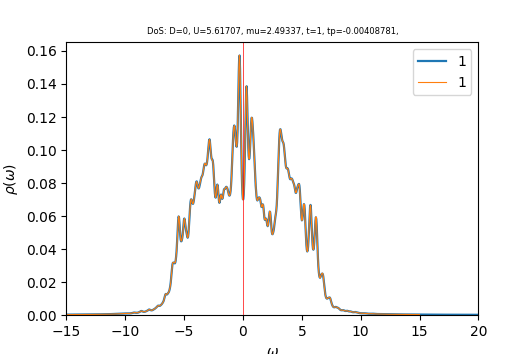

The file beside this chart, header and first rows:
w	up_1	down_1	cumul_up_1	cumul_down_1	
-15	0.0002434	0.0002664	0	0
-14.96	0.0002448	0.000268	8.57675e-06	9.38981e-06
-14.93	0.0002462	0.0002696	1.72019e-05	1.88367e-05
-14.89	0.0002476	0.0002712	2.5876e-05	2.83392e-05
-14.86	0.000249	0.0002728	3.45999e-05	3.78959e-05
-14.82	0.0002504	0.0002743	4.33744e-05	4.75066e-05
-14.79	0.0002519	0.0002759	5.22e-05	5.7172e-05
-14.75	0.0002534	0.0002775	6.10772e-05	6.68936e-05
-14.72	0.0002548	0.0002791	7.00058e-05	7.66729e-05
-14.68	0.0002563	0.0002808	7.89855e-05	8.65117e-05
-14.65	0.0002578	0.0002826	8.80159e-05	9.64114e-05
-14.61	0.0002592	0.0002843	9.70972e-05	0.0001064
-14.58	0.0002607	0.0002862	0.0001062	0.0001164
-14.54	0.0002622	0.000288	0.0001154	0.0001265
-14.51	0.0002637	0.0002898	0.0001247	0.0001366
-14.47	0.0002652	0.0002917	0.0001339	0.0001469
-14.44	0.0002667	0.0002937	0.0001433	0.0001572
-14.4	0.0002682	0.0002957	0.0001527	0.0001675
-14.37	0.0002698	0.0002978	0.0001621	0.0001779
-14.33	0.0002714	0.0003	0.0001716	0.0001885
-14.3	0.000273	0.0003022	0.0001812	0.000199
-14.26	0.0002747	0.0003044	0.0001908	0.0002097
-14.23	0.0002763	0.0003065	0.0002005	0.0002205
-14.19	0.0002781	0.0003086	0.0002103	0.0002313
-14.16	0.0002798	0.0003104	0.0002201	0.0002421
-14.12	0.0002816	0.0003121	0.0002299	0.0002531
-14.09	0.0002834	0.0003138	0.0002399	0.0002641
-14.05	0.0002853	0.0003156	0.0002499	0.0002751
-14.02	0.0002872	0.0003175	0.0002599	0.0002862
-13.98	0.0002892	0.0003195	0.00027	0.0002974
-13.95	0.0002912	0.0003216	0.0002803	0.0003087
-13.91	0.0002932	0.0003239	0.0002905	0.0003201
-13.88	0.0002951	0.0003263	0.0003009	0.0003315
-13.84	0.0002969	0.0003287	0.0003113	0.000343
-13.81	0.0002986	0.0003312	0.0003217	0.0003546
-13.77	0.0003003	0.0003335	0.0003323	0.0003663
-13.74	0.000302	0.0003358	0.0003428	0.0003781
-13.7	0.0003037	0.0003379	0.0003535	0.0003899
-13.67	0.0003055	0.00034	0.0003642	0.0004018
-13.63	0.0003074	0.0003422	0.0003749	0.0004138
-13.6	0.0003094	0.0003445	0.0003858	0.0004259
-13.56	0.0003114	0.000347	0.0003967	0.000438
-13.53	0.0003136	0.0003496	0.0004077	0.0004503
-13.49	0.0003158	0.0003524	0.0004187	0.0004626
-13.46	0.0003181	0.0003552	0.0004299	0.0004751
-13.42	0.0003205	0.0003581	0.0004411	0.0004876
-13.39	0.000323	0.0003609	0.0004524	0.0005003
-13.35	0.0003255	0.0003637	0.0004638	0.000513
-13.32	0.000328	0.0003667	0.0004753	0.0005258
-13.28	0.0003306	0.0003696	0.0004869	0.0005388
-13.25	0.0003329	0.0003725	0.0004986	0.0005518
-13.21	0.000335	0.0003751	0.0005103	0.000565
-13.18	0.0003368	0.0003776	0.0005221	0.0005782
-13.14	0.0003386	0.0003799	0.000534	0.0005915
-13.11	0.0003405	0.0003825	0.0005459	0.0006049
-13.07	0.0003425	0.0003852	0.0005579	0.0006184
-13.04	0.0003447	0.0003882	0.00057	0.000632
-13	0.000347	0.0003913	0.0005821	0.0006457
-12.97	0.0003494	0.0003943	0.0005944	0.0006595
-12.93	0.000352	0.0003972	0.0006067	0.0006735
... 940 more rows
